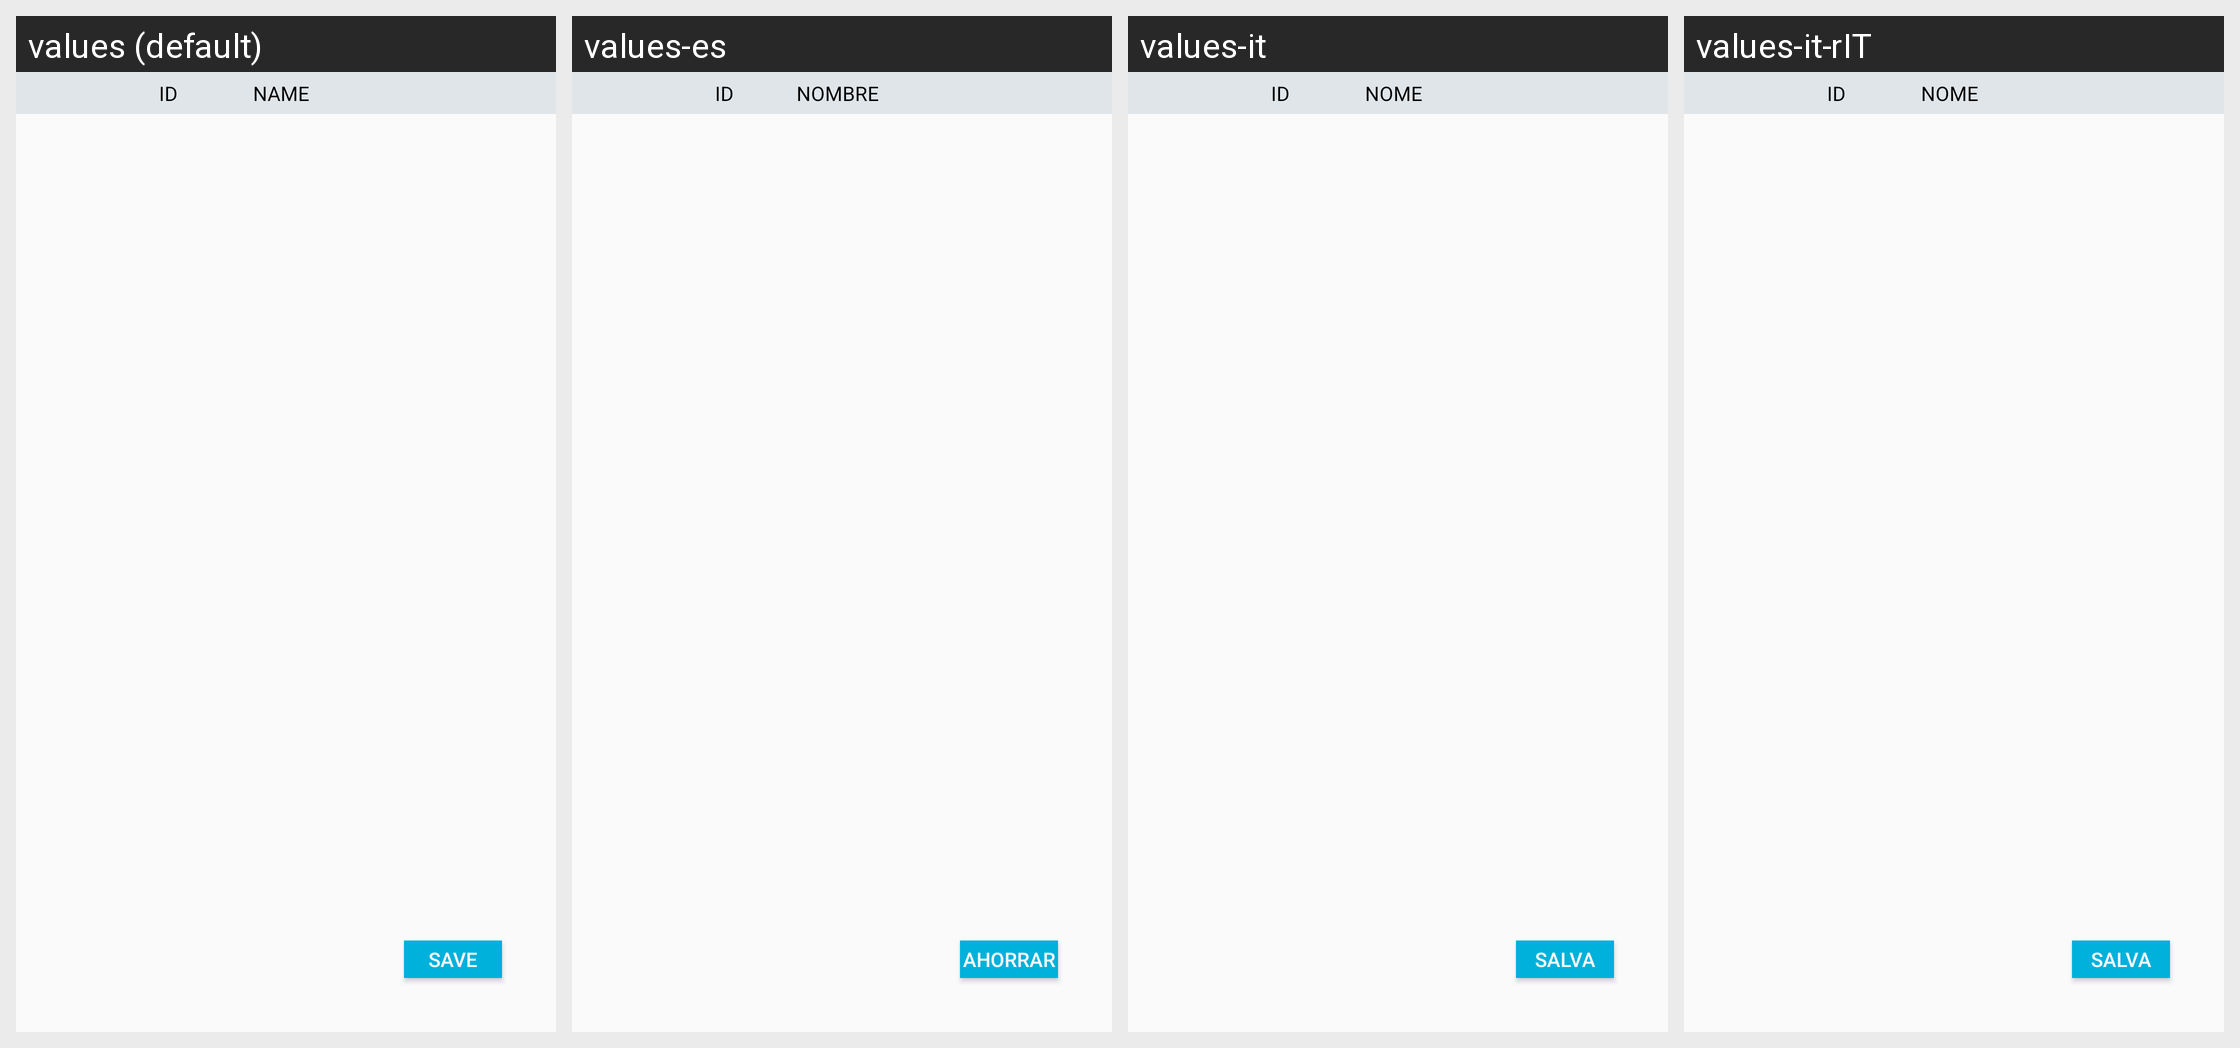

For this localized Android screen grid, give each drawn string resource with its value in every locale shown.
Android screen res/layout/dialog_list_detectors.xml rendered under 4 locales, left to right: values (default), values-es, values-it, values-it-rIT. Device: Nexus 5 (rendered at 1080×1920; each locale shown at half size, 540×960, under a caption strip naming it); theme Theme.AppCompat.Light.NoActionBar.
Other locales in the repository, not shown: values-fr, values-fr-rFR, values-iw.
Strings drawn on this screen, with the default value and each locale's value (text and hints the layout hard-codes, and strings that could not be matched under every locale, appear in the picture but are not listed):

save
  values: save
  values-es: AHORRAR
  values-it: SALVA
  values-it-rIT: SALVA

id_title
  values: ID
  values-es: ID
  values-it: ID
  values-it-rIT: ID

name_title
  values: NAME
  values-es: NOMBRE
  values-it: NOME
  values-it-rIT: NOME
